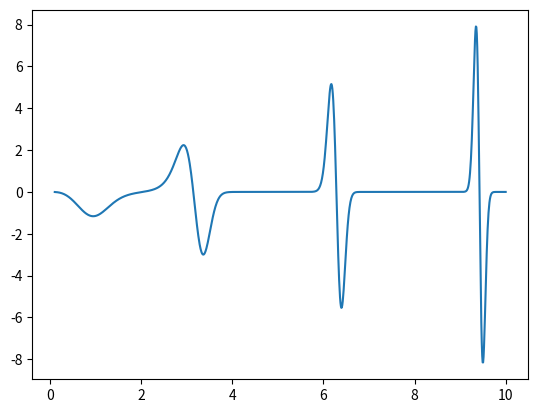

Reproduce this figure in Python.
import numpy as np
import matplotlib.pyplot as plt
from sympy import *

def f(x):
    ret = (-2 * x**2 * np.sin(x) * np.cos(x) - 2 * x * np.sin(x)**2)\
        * np.exp(-x**2 * np.sin(x)**2)
    return ret

def exact_integral(a, b):
    x = Symbol('x')
    ret = integrate((-2 * x**2 * sin(x) * cos(x) - 2 * x * sin(x)**2)\
        * exp(-x**2 * sin(x)**2), (x, a, b))
    return ret

def simple_sampling(f, a, b, N):
    dx = (b - a) / N
    ret = 0.0
    for i in range(N):
        ret += f((b - a) * np.random.random_sample() + a)
    ret *= dx
    return ret

x = np.linspace(0.1, 10.0, 1000)
plt.plot(x, f(x))
plt.show()

print(exact_integral(0.1, 10.0))
for i in range(2, 20):
    print(simple_sampling(f, 0.1, 10.0, 2**i))
